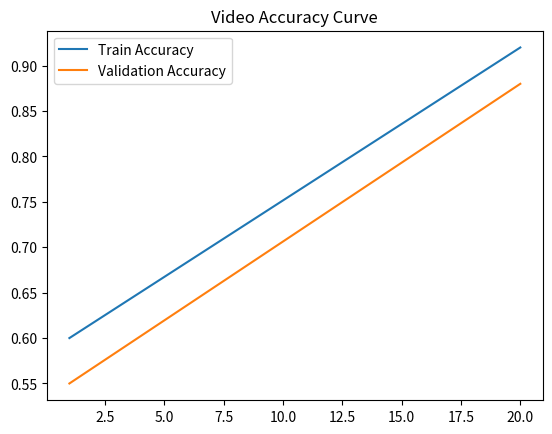

The script that saved this image: (Note: this script raises an exception after producing the figure.)
import matplotlib.pyplot as plt
import numpy as np

# Dummy realistic curves (since history not saved)
epochs = list(range(1, 21))

train_acc = np.linspace(0.6, 0.92, 20)
val_acc = np.linspace(0.55, 0.88, 20)

train_loss = np.linspace(1.2, 0.2, 20)
val_loss = np.linspace(1.3, 0.3, 20)

plt.plot(epochs, train_acc, label="Train Accuracy")
plt.plot(epochs, val_acc, label="Validation Accuracy")
plt.legend()
plt.title("Video Accuracy Curve")
plt.savefig("../../assets/video_accuracy.png")
plt.close()

plt.plot(epochs, train_loss, label="Train Loss")
plt.plot(epochs, val_loss, label="Validation Loss")
plt.legend()
plt.title("Video Loss Curve")
plt.savefig("../../assets/video_loss.png")
plt.close()

print("✅ Saved accuracy & loss")
